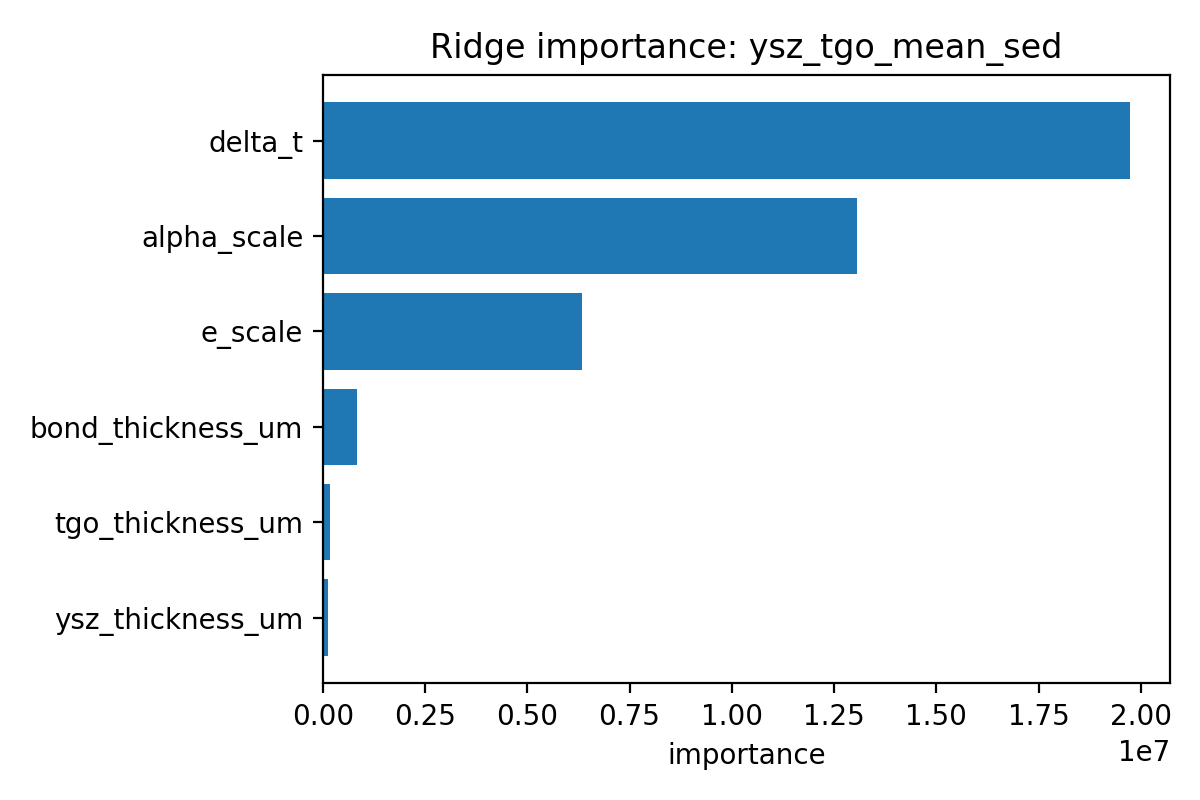

The table this chart was drawn from, first rows:
feature, coef, importance
delta_t, 19725831, 19725831
alpha_scale, 13052818, 13052818
e_scale, 6329987, 6329987
bond_thickness_um, 839371, 839371
tgo_thickness_um, -175682, 175682
ysz_thickness_um, -120384, 120384
